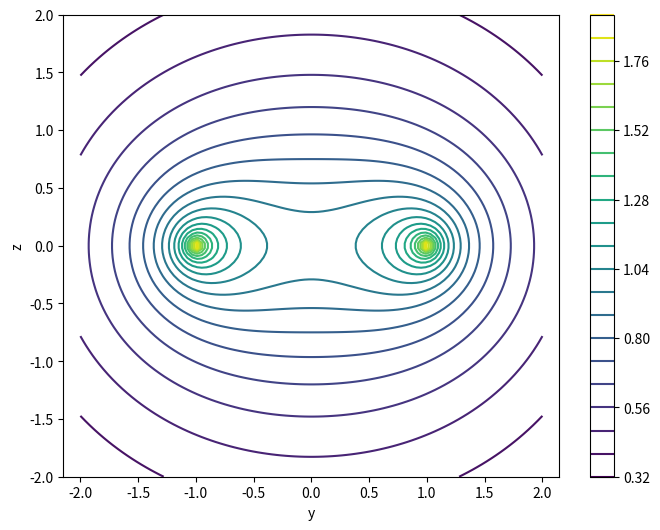
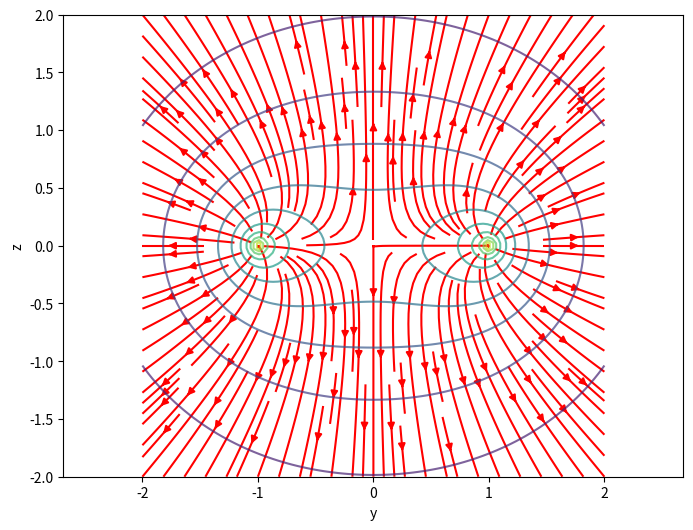

Generate these figures, in order, with matplotlib:
import numpy as np
import matplotlib.pyplot as plt
from scipy.integrate import simpson

def ring_potential_point(x: float, y: float, z: float, a: float = 1.0, q: float = 1.0, n_phi: int = 720) -> float:
    phi = np.linspace(0, 2 * np.pi, n_phi + 1)
    dphi = 2 * np.pi / n_phi
    term1 = (x - a * np.cos(phi)) ** 2
    term2 = (y - a * np.sin(phi)) ** 2
    term3 = z ** 2
    f = 1.0 / np.sqrt(term1 + term2 + term3)
    integral = simpson(f, dx=dphi)
    V = (q / (2 * np.pi)) * integral
    return V

def ring_potential_grid(y_grid, z_grid, x0: float = 0.0, a: float = 1.0, q: float = 1.0, n_phi: int = 720):
    Ny = len(y_grid)
    Nz = len(z_grid)
    V_grid = np.zeros((Nz, Ny))
    phi = np.linspace(0, 2 * np.pi, n_phi + 1)
    dphi = 2 * np.pi / n_phi
    cos_phi = np.cos(phi)
    sin_phi = np.sin(phi)
    const = q / (2 * np.pi)
    for i in range(Nz):
        z = z_grid[i]
        for j in range(Ny):
            y = y_grid[j]
            term1 = (x0 - a * cos_phi) ** 2
            term2 = (y - a * sin_phi) ** 2
            term3 = z ** 2
            f = 1.0 / np.sqrt(term1 + term2 + term3)
            integral = simpson(f, dx=dphi)
            V_grid[i, j] = const * integral
    return V_grid

def axis_potential_analytic(z: float, a: float = 1.0, q: float = 1.0) -> float:
    return q / np.sqrt(a * a + z * z)

def compute_electric_field(V_grid, y_grid, z_grid):
    dy = y_grid[1] - y_grid[0]
    dz = z_grid[1] - z_grid[0]
    dV_dy = np.gradient(V_grid, dy, axis=1)
    dV_dz = np.gradient(V_grid, dz, axis=0)
    E_y = -dV_dy
    E_z = -dV_dz
    return E_y, E_z

if __name__ == "__main__":
    y = np.linspace(-2.0, 2.0, 100)
    z = np.linspace(-2.0, 2.0, 100)
    Y, Z = np.meshgrid(y, z)
    V = ring_potential_grid(y, z)
    E_y, E_z = compute_electric_field(V, y, z)

    plt.figure(figsize=(8,6))
    plt.contour(Y, Z, V, 20, cmap='viridis')
    plt.colorbar()
    plt.xlabel('y')
    plt.ylabel('z')
    plt.axis('equal')
    plt.show()

    plt.figure(figsize=(8,6))
    plt.streamplot(Y, Z, E_y, E_z, color='r', density=1.5)
    plt.contour(Y, Z, V, 10, cmap='viridis', alpha=0.7)
    plt.xlabel('y')
    plt.ylabel('z')
    plt.axis('equal')
    plt.show()
